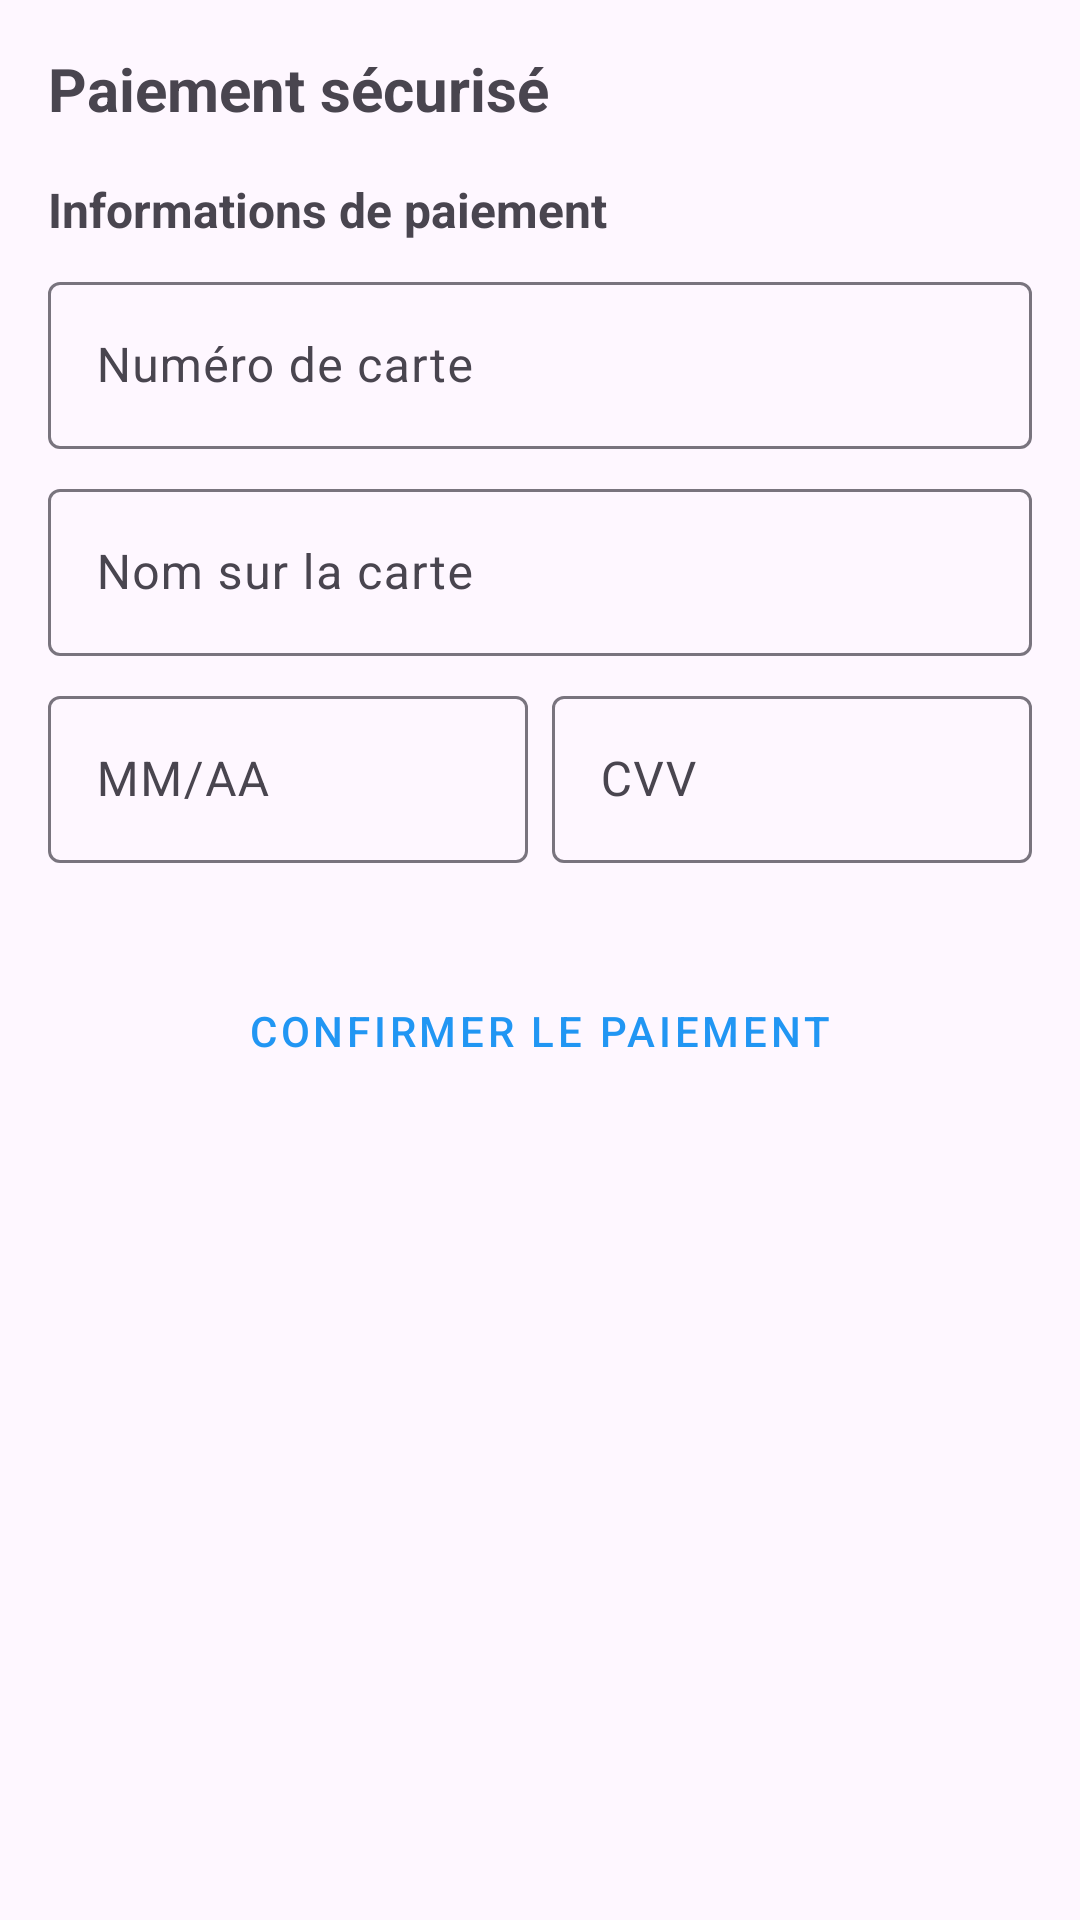

Produce the Android XML layout that renders to this screen, including the resource entries it uses.
<!-- AndroidManifest.xml: application theme Theme.SpectacleApp -->
<!-- res/layout/activity_payment.xml -->
<?xml version="1.0" encoding="utf-8"?>
<ScrollView xmlns:android="http://schemas.android.com/apk/res/android"
    android:layout_width="match_parent"
    android:layout_height="match_parent"
    android:padding="16dp"
    android:fillViewport="true">

    <LinearLayout
        android:layout_width="match_parent"
        android:layout_height="wrap_content"
        android:orientation="vertical">

        <TextView
            android:layout_width="match_parent"
            android:layout_height="wrap_content"
            android:text="Paiement sécurisé"
            android:textSize="20sp"
            android:textStyle="bold"
            android:layout_marginBottom="16dp"/>

        <TextView
            android:layout_width="match_parent"
            android:layout_height="wrap_content"
            android:text="Informations de paiement"
            android:textSize="16sp"
            android:textStyle="bold"
            android:layout_marginBottom="8dp"/>

        <com.google.android.material.textfield.TextInputLayout
            android:layout_width="match_parent"
            android:layout_height="wrap_content"
            android:layout_marginBottom="8dp">

            <EditText
                android:id="@+id/et_card_number"
                android:layout_width="match_parent"
                android:layout_height="wrap_content"
                android:hint="Numéro de carte"
                android:inputType="number"
                android:maxLength="16"/>
        </com.google.android.material.textfield.TextInputLayout>

        <com.google.android.material.textfield.TextInputLayout
            android:layout_width="match_parent"
            android:layout_height="wrap_content"
            android:layout_marginBottom="8dp">

            <EditText
                android:id="@+id/et_card_holder"
                android:layout_width="match_parent"
                android:layout_height="wrap_content"
                android:hint="Nom sur la carte"/>
        </com.google.android.material.textfield.TextInputLayout>

        <LinearLayout
            android:layout_width="match_parent"
            android:layout_height="wrap_content"
            android:orientation="horizontal"
            android:layout_marginBottom="16dp">

            <com.google.android.material.textfield.TextInputLayout
                android:layout_width="0dp"
                android:layout_height="wrap_content"
                android:layout_weight="1"
                android:layout_marginEnd="8dp">

                <EditText
                    android:id="@+id/et_expiry"
                    android:layout_width="match_parent"
                    android:layout_height="wrap_content"
                    android:hint="MM/AA"/>
            </com.google.android.material.textfield.TextInputLayout>

            <com.google.android.material.textfield.TextInputLayout
                android:layout_width="0dp"
                android:layout_height="wrap_content"
                android:layout_weight="1">

                <EditText
                    android:id="@+id/et_cvv"
                    android:layout_width="match_parent"
                    android:layout_height="wrap_content"
                    android:hint="CVV"
                    android:inputType="numberPassword"
                    android:maxLength="3"/>
            </com.google.android.material.textfield.TextInputLayout>
        </LinearLayout>

        <ProgressBar
            android:id="@+id/progressBar"
            android:layout_width="wrap_content"
            android:layout_height="wrap_content"
            android:layout_gravity="center"
            android:visibility="gone"/>

        <Button
            android:id="@+id/btn_payer"
            android:layout_width="match_parent"
            android:layout_height="wrap_content"
            android:text="Confirmer le paiement"
            android:layout_marginTop="16dp"
            style="@style/Widget.MaterialComponents.Button.OutlinedButton"/>

    </LinearLayout>
</ScrollView>
<!-- resources referenced by this layout -->
<resources>
  <style name="Theme.SpectacleApp" parent="Base.Theme.SpectacleApp" />
  <style name="Base.Theme.SpectacleApp" parent="Theme.Material3.DayNight.NoActionBar">
          
          <item name="colorPrimary">@color/blue</item>
      </style>
  <color name="blue">#2196F3</color>
</resources>
